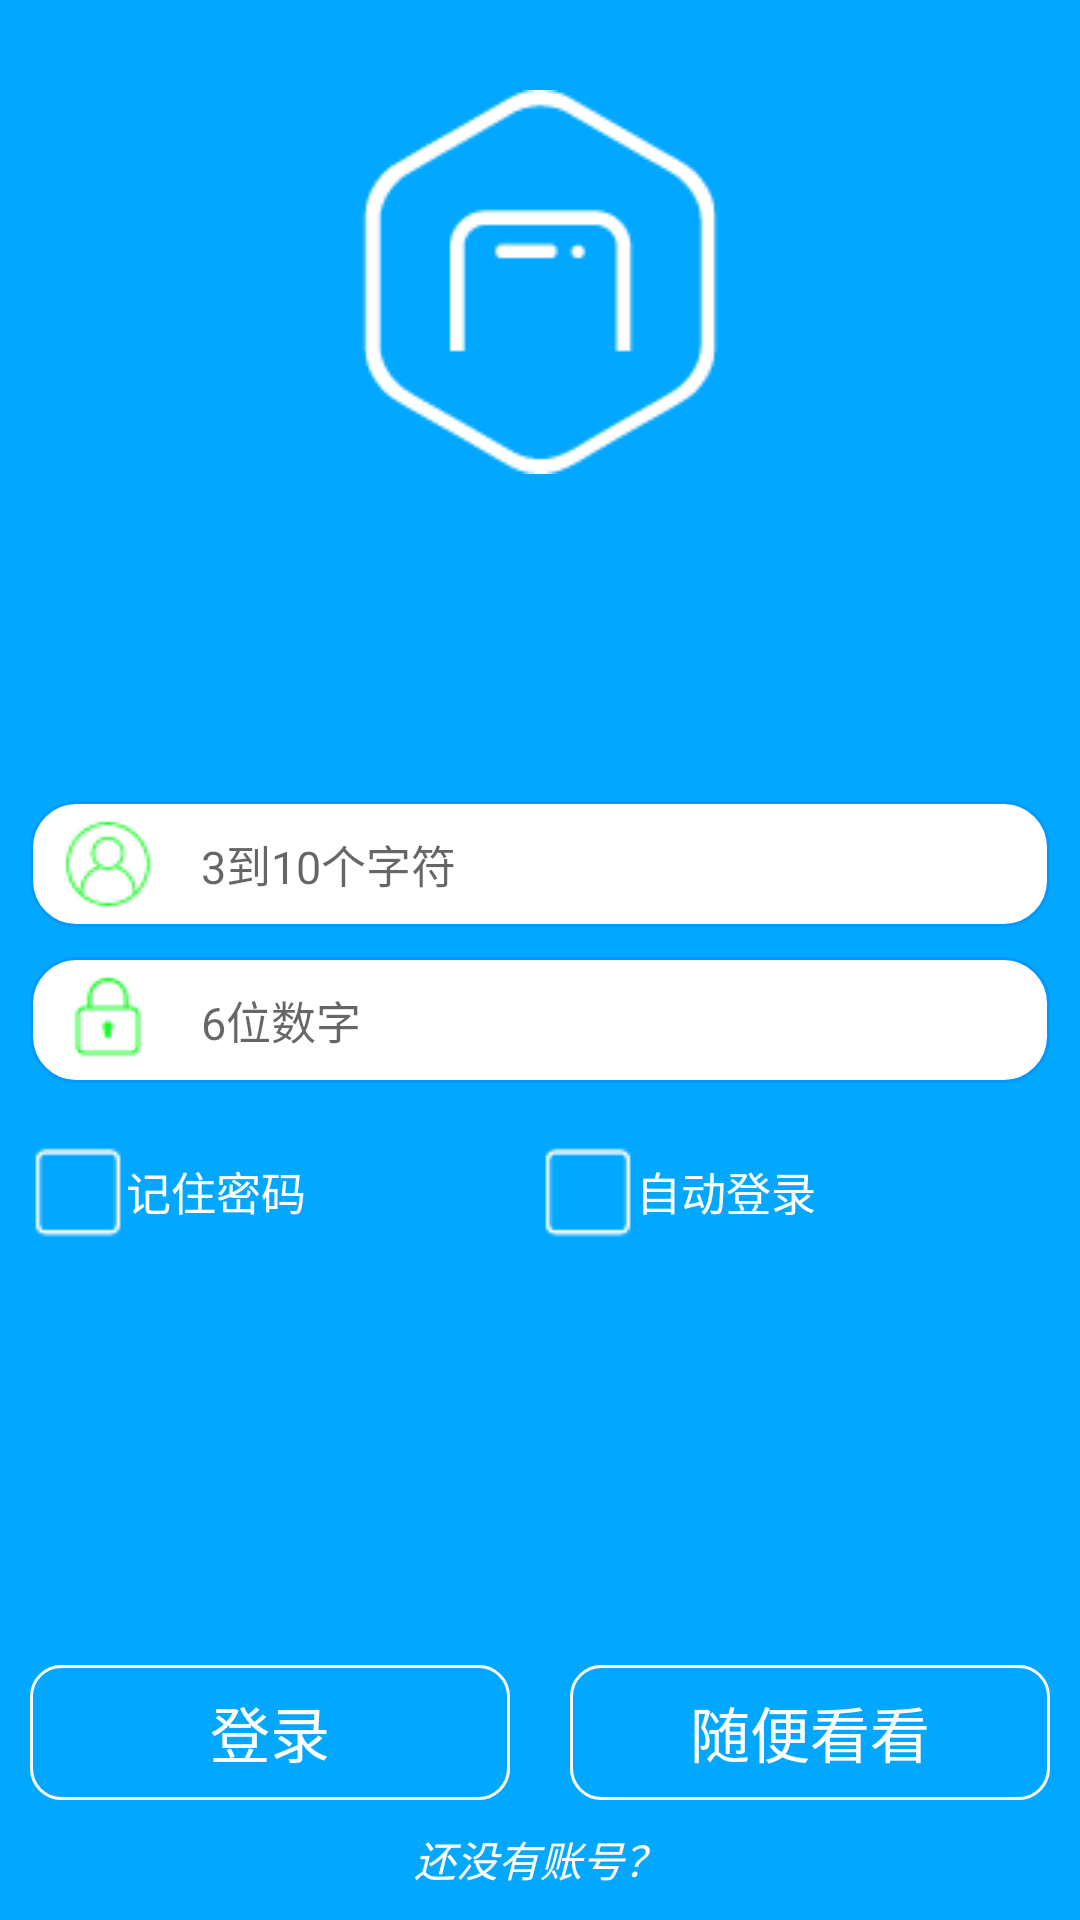

Layout XML and referenced resources for this Android screen:
<!-- AndroidManifest.xml: application theme AppTheme -->
<!-- res/layout/activity_login.xml -->
<?xml version="1.0" encoding="utf-8"?>
<FrameLayout xmlns:android="http://schemas.android.com/apk/res/android"
    xmlns:app="http://schemas.android.com/apk/res-auto"
    xmlns:tools="http://schemas.android.com/tools"
    android:layout_width="match_parent"
    android:layout_height="match_parent"
    android:background="@color/unLightBlue"
    android:clickable="true">
<ImageView
    android:layout_width="wrap_content"
    android:layout_height="wrap_content"
    android:layout_marginTop="30dp"
    android:layout_gravity="center_horizontal"
    android:src="@drawable/phone_logo"
    />
    <LinearLayout
        android:id="@+id/activity_login"
        android:layout_width="match_parent"
        android:layout_gravity="center"
        android:layout_height="wrap_content"
        android:orientation="vertical"
        tools:context="com.example.fxjzzyo.phome.activity.LoginActivity">


        <LinearLayout
            android:layout_width="match_parent"
            android:layout_height="wrap_content"
            android:layout_below="@id/title"
            android:layout_marginTop="40dp"
            android:orientation="vertical"
            android:paddingLeft="10dp"
            android:paddingRight="10dp">


            <LinearLayout
                android:layout_width="match_parent"
                android:layout_height="wrap_content"
                android:paddingTop="5dp"
                android:paddingBottom="5dp"
                android:paddingLeft="10dp"
                android:paddingRight="10dp"
                android:background="@drawable/shape_edit_bg"
                android:orientation="horizontal">

              <ImageView
                  android:layout_width="wrap_content"
                  android:layout_height="wrap_content"
                  android:src="@drawable/login_head"
                  android:layout_gravity="center_vertical"
                  />

                <EditText

                    android:id="@+id/et_name"
                    android:layout_width="0dp"
                    android:layout_height="wrap_content"
                    android:layout_marginLeft="15dp"
                    android:layout_weight="1"
                    android:layout_gravity="center_vertical"
                    android:hint="3到10个字符"
                    android:maxLength="10"
                    android:maxLines="1"
                    android:background="@drawable/shape_edit_bg2"
                    android:textSize="15sp" />
            </LinearLayout>

            <LinearLayout
                android:layout_width="match_parent"
                android:layout_height="wrap_content"
                android:layout_marginTop="10dp"
                android:paddingTop="5dp"
                android:paddingBottom="5dp"
                android:paddingLeft="10dp"
                android:paddingRight="10dp"
                android:background="@drawable/shape_edit_bg"
                android:orientation="horizontal">

                <ImageView
                    android:layout_width="wrap_content"
                    android:layout_height="wrap_content"
                    android:src="@drawable/login_pass"
                    android:layout_gravity="center_vertical"
                    />

                <EditText
                    android:id="@+id/et_password"
                    android:layout_width="0dp"
                    android:layout_height="wrap_content"
                    android:layout_marginLeft="15dp"
                    android:layout_weight="1"
                    android:hint="6位数字"
                    android:layout_gravity="center_vertical"
                    android:background="@drawable/shape_edit_bg2"
                    android:inputType="numberPassword"
                    android:maxLength="6"
                    android:maxLines="1"
                    android:textSize="15sp" />

            </LinearLayout>

            <LinearLayout
                android:layout_width="match_parent"
                android:layout_height="wrap_content"
                android:layout_marginTop="20dp"

                android:orientation="horizontal">

                <CheckBox
                    android:id="@+id/cb_remember_password"
                    android:layout_width="0dp"
                    android:layout_height="wrap_content"
                    android:layout_gravity="center_vertical"
                    android:layout_weight="1"
                    android:button="@drawable/selector_checkbox"
                    android:textColor="@android:color/white"
                    android:text="记住密码"

                    android:textSize="15sp" />

                <CheckBox
                    android:id="@+id/cb_auto_login"
                    android:layout_width="0dp"
                    android:button="@drawable/selector_checkbox"
                    android:layout_height="wrap_content"
                    android:layout_gravity="center_vertical"

                    android:layout_weight="1"
                    android:textColor="@android:color/white"
                    android:text="自动登录"
                    android:textSize="15sp" />
            </LinearLayout>
        </LinearLayout>






    </LinearLayout>
    <LinearLayout
        android:layout_width="match_parent"
        android:layout_height="wrap_content"
       android:layout_marginBottom="40dp"
        android:layout_gravity="bottom"
        android:gravity="center_vertical"
        android:orientation="horizontal">

        <Button
            android:layout_width="0dp"
            android:layout_height="45dp"
            android:layout_gravity="center_vertical"
            android:layout_marginLeft="10dp"
            android:layout_marginRight="10dp"
            android:layout_weight="1"
            android:background="@drawable/btn_bg"
            android:onClick="login"
            android:text="登录"
            android:textColor="@android:color/white"
            android:textSize="20sp" />

        <Button
            android:layout_width="0dp"
            android:layout_height="45dp"
            android:layout_gravity="center_horizontal"
            android:layout_marginLeft="10dp"
            android:layout_marginRight="10dp"
            android:layout_weight="1"
            android:background="@drawable/btn_bg"
            android:onClick="scan"
            android:text="随便看看"
            android:textColor="@android:color/white"
            android:textSize="20sp" />

    </LinearLayout>
    <TextView
        android:id="@+id/tv_register"
        android:layout_width="wrap_content"
        android:layout_height="wrap_content"
        android:layout_gravity="bottom|center_horizontal"
        android:layout_marginTop="10dp"
        android:autoLink="all"
        android:layout_marginBottom="10dp"
        android:textColor="@android:color/white"
        android:onClick="jumpToRegister"
        android:text="还没有账号？"
        android:textStyle="italic" />

</FrameLayout>
<!-- res/layout/head_title.xml (included above) -->
<?xml version="1.0" encoding="utf-8"?>
<RelativeLayout xmlns:android="http://schemas.android.com/apk/res/android"
    android:layout_width="match_parent"
    android:background="@color/colorPrimary"
    android:layout_height="50dp">
<TextView
    android:layout_width="wrap_content"
    android:layout_height="wrap_content"
    android:text="注册"
    android:layout_centerInParent="true"
    android:id="@+id/tv_title"
    android:textSize="20sp"
    android:textColor="@android:color/background_light"
    />
</RelativeLayout>
<!-- resources referenced by this layout -->
<resources>
  <color name="colorPrimary">#3F51B5</color>
  <color name="unLightBlue">#02A8FF</color>
  <!-- drawable btn_bg (drawable) -->
  <?xml version="1.0" encoding="utf-8"?>
  <selector xmlns:android="http://schemas.android.com/apk/res/android"
  
      >
  <item android:state_pressed="true" android:drawable="@drawable/btn_bg_pressed"></item>
  <item android:state_pressed="false" android:drawable="@drawable/btn_bg_unpressed"></item>
  </selector>
  <!-- drawable login_head: png bitmap (drawable, 982 bytes) -->
  <!-- drawable login_pass: png bitmap (drawable, 581 bytes) -->
  <!-- drawable phone_logo: png bitmap (drawable, 2921 bytes) -->
  <!-- drawable selector_checkbox (drawable) -->
  <?xml version="1.0" encoding="utf-8"?>
  <selector xmlns:android="http://schemas.android.com/apk/res/android">
  <item android:state_checked="true" android:drawable="@drawable/checkbox_selected"></item>
  <item android:drawable="@drawable/checkbox_white"></item>
  
  </selector>
  <!-- drawable shape_edit_bg (drawable) -->
  <?xml version="1.0" encoding="utf-8"?>
  <shape xmlns:android="http://schemas.android.com/apk/res/android"
      android:shape="rectangle"
      >
  <corners android:radius="15dp"></corners>
  
      <solid android:color="@android:color/white" ></solid>
      <stroke android:color="@color/lightBlue" android:width="1dp"></stroke>
  </shape>
  <!-- drawable shape_edit_bg2 (drawable) -->
  <?xml version="1.0" encoding="utf-8"?>
  <shape xmlns:android="http://schemas.android.com/apk/res/android"
      android:shape="rectangle"
      >
  <corners android:radius="10dp"></corners>
  
      <solid android:color="@android:color/white" ></solid>
  
  </shape>
  <style name="AppTheme" parent="Theme.AppCompat.Light.DarkActionBar">
          
          <item name="colorPrimary">@color/lightBlue</item>
          <item name="colorPrimaryDark">@color/lightBlue</item>
          <item name="colorAccent">@color/colorAccent</item>
      </style>
  <!-- drawable btn_bg_pressed (drawable) -->
  <?xml version="1.0" encoding="utf-8"?>
  <shape xmlns:android="http://schemas.android.com/apk/res/android"
      android:shape="rectangle"
      >
  <corners android:radius="10dp"></corners>
  <solid android:color="#99ffffff" ></solid>
      <stroke
          android:color="@android:color/white"
          android:width="1dp" />
  </shape>
  <!-- drawable btn_bg_unpressed (drawable) -->
  <?xml version="1.0" encoding="utf-8"?>
  <shape xmlns:android="http://schemas.android.com/apk/res/android"
      android:shape="rectangle"
      >
  <corners android:radius="10dp"></corners>
  <solid android:color="@android:color/transparent" ></solid>
      <stroke
          android:width="1dp"
          android:color="@android:color/white" />
  </shape>
  <!-- drawable checkbox_selected: png bitmap (drawable, 548 bytes) -->
  <!-- drawable checkbox_white: png bitmap (drawable, 268 bytes) -->
  <color name="lightBlue">#0099FF</color>
  <color name="colorAccent">#FF4081</color>
</resources>
